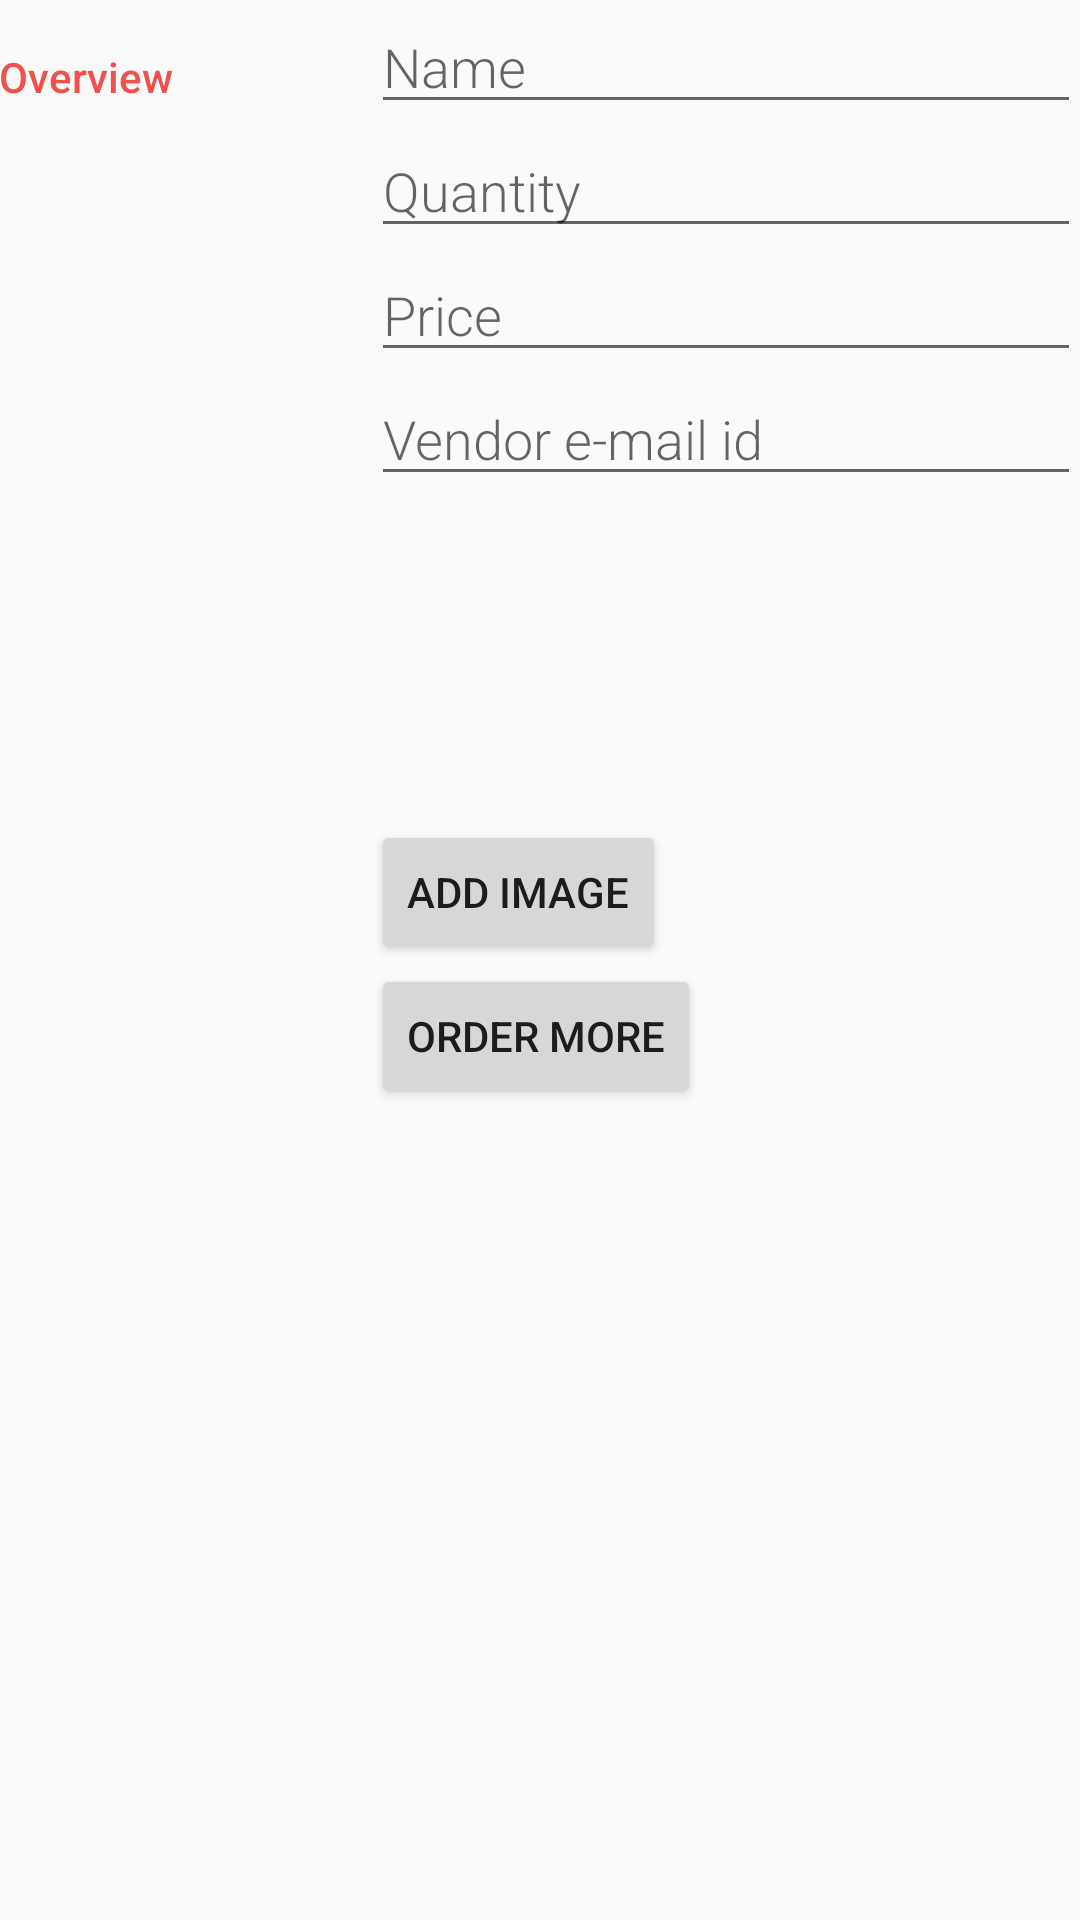

Here is an Android app screen rendered from its layout file. Give the layout XML and the strings, colors and styles it references.
<!-- AndroidManifest.xml: activity theme EditorTheme -->
<!-- res/layout/activity_editor.xml -->
<?xml version="1.0" encoding="utf-8"?>
<LinearLayout xmlns:android="http://schemas.android.com/apk/res/android"
    xmlns:tools="http://schemas.android.com/tools"
    android:layout_width="match_parent"
    android:layout_height="match_parent"
    android:orientation="vertical"
    android:padding="@dimen/activity_margin"
    tools:context=".EditorActivity">

    
    <LinearLayout
        android:layout_width="match_parent"
        android:layout_height="wrap_content"
        android:orientation="horizontal">

        
        <TextView
            style="@style/CategoryStyle"
            android:text="@string/category_overview" />

        
        <LinearLayout
            android:layout_width="0dp"
            android:layout_height="wrap_content"
            android:layout_weight="2"
            android:orientation="vertical"
            android:paddingLeft="4dp">

            
            <EditText
                android:id="@+id/edit_name"
                style="@style/EditorFieldStyle"
                android:hint="@string/hint_tracker_name"
                android:inputType="textCapWords" />

            
            <EditText
                android:id="@+id/edit_quantity"
                style="@style/EditorFieldStyle"
                android:hint="@string/hint_tracker_quantity"
                android:inputType="textCapWords" />

            
            <EditText
                android:id="@+id/edit_price"
                style="@style/EditorFieldStyle"
                android:hint="@string/hint_tracker_price"
                android:inputType="textCapWords" />

            
            <EditText
                android:id="@+id/edit_vendor"
                style="@style/EditorFieldStyle"
                android:hint="@string/hint_tracker_vendor"
                android:inputType="textCapWords" />


            <ImageView
                android:id="@+id/image"
                android:layout_width="100dp"
                android:layout_height="100dp"
                android:layout_gravity="center"
                android:layout_marginTop="8dp" />

            <Button
                android:id="@+id/add_image"
                android:layout_width="wrap_content"
                android:layout_height="wrap_content"
                android:onClick="addImage"
                android:text="@string/add_image" />


            <Button
                android:layout_width="wrap_content"
                android:layout_height="wrap_content"
                android:onClick="submitOrder"
                android:text="@string/order_more" />


        </LinearLayout>
    </LinearLayout>


</LinearLayout>
<!-- resources referenced by this layout -->
<resources>
  <string name="add_image">Add Image</string>
  <string name="category_overview">Overview</string>
  <string name="hint_tracker_name">Name</string>
  <string name="hint_tracker_price">Price</string>
  <string name="hint_tracker_quantity">Quantity</string>
  <string name="hint_tracker_vendor">Vendor e-mail id</string>
  <string name="order_more">Order More</string>
  <style name="CategoryStyle">
          <item name="android:layout_height">wrap_content</item>
          <item name="android:layout_width">0dp</item>
          <item name="android:layout_weight">1</item>
          <item name="android:paddingTop">16dp</item>
          <item name="android:textColor">@color/colorAccent</item>
          <item name="android:fontFamily">sans-serif-medium</item>
          <item name="android:textAppearance">?android:textAppearanceSmall</item>
      </style>
  <style name="EditorFieldStyle">
          <item name="android:layout_height">wrap_content</item>
          <item name="android:layout_width">match_parent</item>
          <item name="android:fontFamily">sans-serif-light</item>
          <item name="android:textAppearance">?android:textAppearanceMedium</item>
      </style>
  <style name="EditorTheme" parent="Theme.AppCompat.Light.DarkActionBar">
          <item name="colorPrimary">@color/editorColorPrimary</item>
          <item name="colorPrimaryDark">@color/editorColorPrimaryDark</item>
          <item name="colorAccent">@color/colorAccent</item>
      </style>
  <color name="colorAccent">#F0514B</color>
  <color name="editorColorPrimary">#2D3640</color>
  <color name="editorColorPrimaryDark">#394450</color>
</resources>
